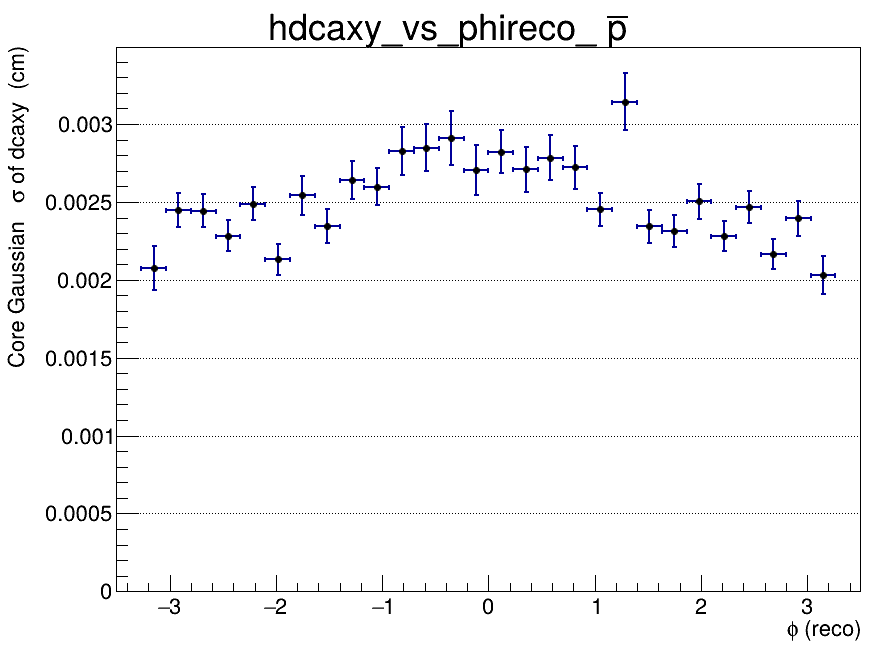

The file beside this chart, header and first rows:
x_low, x_high, x_center, entries, mean, mean_error, sigma, sigma_error, chi2_ndf, iterations, fit_status
-3.5, -3.267, -3.383, 0, nan, nan, nan, nan, nan, 0, -1
-3.267, -3.033, -3.15, 409, -1.90210383035e-05, 0.0001257, 0.002076, 0.0001393, 1.052, 5, 0
-3.033, -2.8, -2.917, 809, 4.82892133869e-06, 0.0001002, 0.002445, 0.0001095, 1.222, 2, 0
-2.8, -2.567, -2.683, 877, 0.000222, 9.69092340079e-05, 0.002444, 0.0001071, 1.1, 3, 0
-2.567, -2.333, -2.45, 801, 9.8880424431e-05, 9.58432827355e-05, 0.002282, 9.90771128872e-05, 1.383, 4, 0
-2.333, -2.1, -2.217, 864, 2.17018966077e-05, 9.83077215852e-05, 0.002489, 0.0001062, 0.9814, 2, 0
-2.1, -1.867, -1.983, 833, 1.92087394676e-05, 8.88406025324e-05, 0.002133, 9.84710729724e-05, 1.1, 6, 0
-1.867, -1.633, -1.75, 740, -7.56248725237e-07, 0.00011, 0.002542, 0.0001259, 1.074, 2, 0
-1.633, -1.4, -1.517, 710, 4.13543576073e-05, 0.0001033, 0.002344, 0.0001095, 1.242, 3, 0
-1.4, -1.167, -1.283, 763, -6.76081974735e-06, 0.0001152, 0.00264, 0.0001222, 0.8333, 2, 0
-1.167, -0.9333, -1.05, 738, 0.0001816, 0.0001144, 0.002599, 0.0001202, 1.042, 2, 0
-0.9333, -0.7, -0.8167, 733, 0.0001616, 0.0001302, 0.002829, 0.0001526, 1.01, 2, 0
-0.7, -0.4667, -0.5833, 743, 7.68724569743e-05, 0.0001309, 0.002848, 0.0001523, 1.082, 2, 0
-0.4667, -0.2333, -0.35, 697, 0.0001542, 0.0001412, 0.00291, 0.0001705, 1.265, 2, 0
-0.2333, 0, -0.1167, 622, -3.58714489824e-05, 0.0001344, 0.002708, 0.0001608, 1.339, 2, 0
0, 0.2333, 0.1167, 686, 5.37808964502e-05, 0.0001344, 0.002823, 0.0001391, 0.9918, 2, 0
0.2333, 0.4667, 0.35, 681, 0.0004574, 0.0001272, 0.002709, 0.0001422, 1.075, 2, 0
0.4667, 0.7, 0.5833, 736, -3.24188252072e-05, 0.0001272, 0.002784, 0.0001447, 1.175, 2, 0
0.7, 0.9333, 0.8167, 645, 6.97970597502e-05, 0.0001322, 0.002723, 0.0001366, 0.9436, 2, 0
0.9333, 1.167, 1.05, 752, 0.000172, 0.0001059, 0.002453, 0.0001068, 1.19, 3, 0
1.167, 1.4, 1.283, 749, 0.0001602, 0.0001519, 0.003145, 0.0001834, 0.7846, 2, 0
1.4, 1.633, 1.517, 790, -4.17499482426e-05, 9.93232155333e-05, 0.002344, 0.0001071, 1.088, 3, 0
1.633, 1.867, 1.75, 744, -0.0001152, 9.94570919496e-05, 0.002315, 0.0001045, 0.681, 4, 0
1.867, 2.1, 1.983, 784, 5.1405565338e-05, 0.0001044, 0.002504, 0.0001122, 0.9763, 2, 0
2.1, 2.333, 2.217, 838, 0.0001632, 9.24373788249e-05, 0.00228, 9.73131607131e-05, 1.275, 3, 0
2.333, 2.567, 2.45, 882, -9.17681862093e-05, 9.77829354769e-05, 0.002467, 0.0001055, 1.21, 3, 0
2.567, 2.8, 2.683, 862, -1.53846196259e-05, 8.99304161398e-05, 0.002165, 9.76133678747e-05, 1.193, 4, 0
2.8, 3.033, 2.917, 791, -4.49440175695e-05, 0.0001007, 0.002394, 0.0001112, 1.381, 3, 0
3.033, 3.267, 3.15, 437, 0.0003338, 0.00012, 0.002033, 0.000122, 1.145, 4, 0
3.267, 3.5, 3.383, 0, nan, nan, nan, nan, nan, 0, -1
